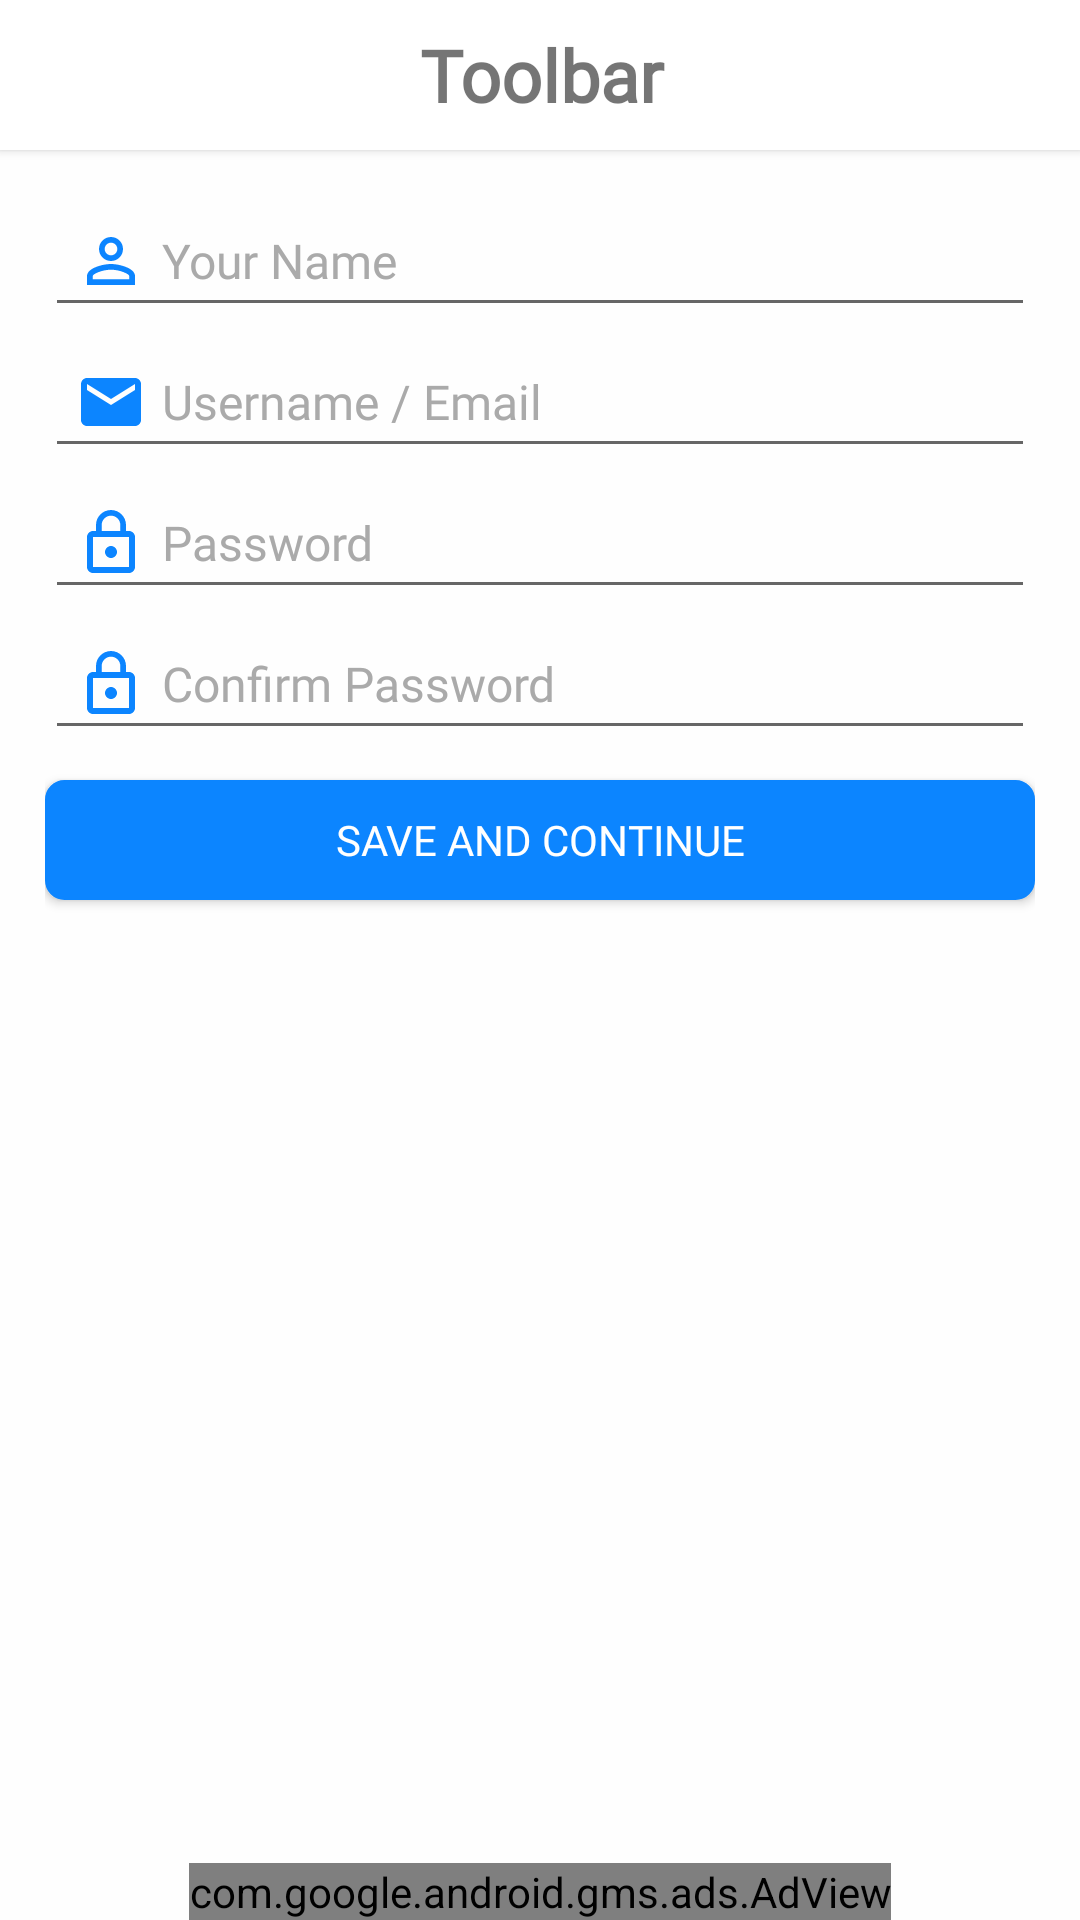

Produce the Android XML layout that renders to this screen, including the resource entries it uses.
<!-- AndroidManifest.xml: application theme AppTheme -->
<!-- res/layout/activity_registration.xml -->
<?xml version="1.0" encoding="utf-8"?>
<RelativeLayout xmlns:android="http://schemas.android.com/apk/res/android"
    xmlns:app="http://schemas.android.com/apk/res-auto"
    xmlns:tools="http://schemas.android.com/tools"
    android:layout_width="match_parent"
    android:layout_height="match_parent"
    android:orientation = "vertical"
    android:background="@color/colorPrimaryDark"
    tools:context=".User_LogOn_Reg.Registration">

    <include
        android:id="@+id/toolbar_id"
        layout="@layout/toolbar_custom"/>

    <LinearLayout
        android:layout_below="@+id/toolbar_id"
        android:layout_width="match_parent"
        android:layout_height="match_parent"
        android:orientation="vertical"
        android:padding="15dp">

        <TextView
            android:id="@+id/textView3"
            android:layout_width="match_parent"
            android:layout_height="wrap_content"
            android:layout_marginStart="3dp"
            android:layout_marginTop="50dp"
            android:fontFamily="@font/nunito_regular"
            android:gravity="center_vertical"
            android:text="Name :"
            android:textColor="@color/textColor"
            android:textSize="14sp"
            android:visibility="gone" />

        <EditText
            android:id="@+id/mName"
            android:layout_width="match_parent"
            android:layout_height="wrap_content"
            android:layout_marginBottom="3dp"
            android:drawableLeft="@drawable/ic_person"
            android:drawablePadding="5dp"
            android:ems="10"
            android:fontFamily="@font/nunito_regular"
            android:hint="Your Name"
            android:inputType="textPersonName"
            android:padding="10dp"
            android:textColor="@color/textColor"
            android:textColorHint="@android:color/darker_gray"
            android:textColorLink="@color/colorBlue"
            android:textCursorDrawable="@android:color/white"
            android:textSize="16sp" />


        <TextView
            android:id="@+id/textView6"
            android:layout_width="match_parent"
            android:layout_height="wrap_content"
            android:layout_marginStart="3dp"
            android:fontFamily="@font/nunito_regular"
            android:gravity="center_vertical"

            android:text="Username / Email Address :"
            android:textColor="@color/textColor"
            android:visibility="gone" />

        <EditText
            android:id="@+id/mEmailAddress"
            android:layout_width="match_parent"
            android:layout_height="wrap_content"
            android:layout_marginBottom="3dp"
            android:drawableLeft="@drawable/ic_email"
            android:ems="10"
            android:drawablePadding="5dp"

            android:fontFamily="@font/nunito_regular"
            android:hint="Username / Email"
            android:inputType="textEmailAddress"
            android:padding="10dp"
            android:textColor="@color/textColor"
            android:textColorHint="@android:color/darker_gray"
            android:textCursorDrawable="@android:color/white"
            android:textSize="16sp" />

        <TextView
            android:id="@+id/textView4"
            android:layout_width="match_parent"
            android:layout_height="wrap_content"
            android:layout_marginStart="3dp"
            android:fontFamily="@font/nunito_regular"
            android:gravity="center_vertical"
            android:text="Password :"

            android:textColor="@color/textColor"
            android:textSize="14sp"
            android:visibility="gone" />

        <EditText
            android:id="@+id/mPassword"
            android:layout_width="match_parent"
            android:layout_height="wrap_content"
            android:layout_marginBottom="3dp"
            android:drawableLeft="@drawable/ic_password"
            android:ems="10"
            android:drawablePadding="5dp"
            android:fontFamily="@font/nunito_regular"
            android:hint="Password"
            android:inputType="textPassword"
            android:padding="10dp"
            android:textColor="@color/textColor"
            android:textColorHint="@android:color/darker_gray"
            android:textCursorDrawable="@android:color/white"
            android:textSize="16sp" />

        <TextView
            android:id="@+id/textView2"
            android:layout_width="match_parent"
            android:layout_height="wrap_content"
            android:layout_marginStart="3dp"
            android:fontFamily="@font/nunito_regular"
            android:gravity="center_vertical"

            android:text="Re Type Password :"
            android:textColor="@color/textColor"
            android:textSize="14sp"
            android:visibility="gone" />

        <EditText
            android:id="@+id/mRePassword"
            android:layout_width="match_parent"
            android:layout_height="wrap_content"
            android:layout_marginBottom="10dp"
            android:drawableLeft="@drawable/ic_password"
            android:ems="10"
            android:drawablePadding="5dp"

            android:fontFamily="@font/nunito_regular"
            android:hint="Confirm Password"
            android:inputType="textPassword"
            android:padding="10dp"
            android:textColor="@color/textColor"
            android:textColorHint="@android:color/darker_gray"
            android:textCursorDrawable="@android:color/white"
            android:textSize="16sp" />

        <Button
            android:id="@+id/button"
            android:layout_width="match_parent"
            android:layout_height="40dp"
            android:background="@drawable/button_login_style"
            android:fontFamily="@font/nunito_regular"
            android:onClick="saveAndContinue"
            android:text="SAVE AND CONTINUE"
            android:textAllCaps="false"
            android:textColor="@android:color/white"
            android:textCursorDrawable="@android:color/white" />
    </LinearLayout>

    <include layout="@layout/banner_ads" />

</RelativeLayout>
<!-- res/layout/toolbar_custom.xml (included above) -->
<?xml version="1.0" encoding="utf-8"?>
<android.support.v7.widget.Toolbar xmlns:android="http://schemas.android.com/apk/res/android"
    xmlns:app="http://schemas.android.com/apk/res-auto"
    android:id="@+id/toolbar_top"
    android:layout_width="match_parent"
    android:layout_height="50dp"
    android:layout_gravity="top"
    android:background="#fff"
    android:elevation="2dp"
    android:minHeight="?attr/actionBarSize"
    app:theme="@style/Widget.AppCompat.Toolbar">

    <TextView
        android:id="@+id/toolbar_title"
        android:layout_width="match_parent"
        android:layout_height="wrap_content"
        android:layout_marginEnd="15dp"
        android:fontFamily="@font/dosis"
        android:gravity="center"
        android:text="Toolbar"
        android:textSize="24sp"
        android:textStyle="bold" />

</android.support.v7.widget.Toolbar>
<!-- res/layout/banner_ads.xml (included above) -->
<?xml version="1.0" encoding="utf-8"?>
<com.google.android.gms.ads.AdView xmlns:android="http://schemas.android.com/apk/res/android"
    xmlns:ads="http://schemas.android.com/apk/res-auto"
    android:id="@+id/adView"
    android:layout_width="wrap_content"
    android:layout_height="wrap_content"
    android:layout_centerHorizontal="true"
    android:layout_alignParentBottom="true"
    ads:adSize="BANNER"
    ads:adUnitId="ca-app-pub-4281616948904810/3808195333">

    
    

</com.google.android.gms.ads.AdView>
<!-- resources referenced by this layout -->
<resources>
  <color name="colorBlue">#0c85ff</color>
  <color name="colorPrimaryDark">#fefefe</color>
  <color name="textColor">#13162b</color>
  <!-- drawable button_login_style (drawable) -->
  <?xml version="1.0" encoding="utf-8"?>
  <shape xmlns:android="http://schemas.android.com/apk/res/android">
  
      <solid android:color="@color/colorBlue" />
      <stroke
          android:width="1dp"
          android:color="@color/colorBlue" />
      <corners android:radius="6dp" />
  
  </shape>
  <!-- drawable ic_email (drawable) -->
  <vector android:height="24dp" android:tint="#0C85FF"
      android:viewportHeight="24.0" android:viewportWidth="24.0"
      android:width="24dp" xmlns:android="http://schemas.android.com/apk/res/android">
      <path android:fillColor="#FF000000" android:pathData="M20,4L4,4c-1.1,0 -1.99,0.9 -1.99,2L2,18c0,1.1 0.9,2 2,2h16c1.1,0 2,-0.9 2,-2L22,6c0,-1.1 -0.9,-2 -2,-2zM20,8l-8,5 -8,-5L4,6l8,5 8,-5v2z"/>
  </vector>
  <!-- drawable ic_password (drawable) -->
  <vector xmlns:android="http://schemas.android.com/apk/res/android"
      android:width="24dp"
      android:height="24dp"
      android:tint="#0C85FF"
      android:viewportWidth="24.0"
      android:viewportHeight="24.0">
      <path
          android:fillColor="#0C85FF"
          android:pathData="M12,17c1.1,0 2,-0.9 2,-2s-0.9,-2 -2,-2 -2,0.9 -2,2 0.9,2 2,2zM18,8h-1L17,6c0,-2.76 -2.24,-5 -5,-5S7,3.24 7,6v2L6,8c-1.1,0 -2,0.9 -2,2v10c0,1.1 0.9,2 2,2h12c1.1,0 2,-0.9 2,-2L20,10c0,-1.1 -0.9,-2 -2,-2zM8.9,6c0,-1.71 1.39,-3.1 3.1,-3.1s3.1,1.39 3.1,3.1v2L8.9,8L8.9,6zM18,20L6,20L6,10h12v10z" />
  </vector>
  <!-- drawable ic_person (drawable) -->
  <vector xmlns:android="http://schemas.android.com/apk/res/android"
      android:width="24dp"
      android:height="24dp"
      android:tint="#0c85ff"
      android:viewportWidth="24.0"
      android:viewportHeight="24.0">
      <path
          android:fillColor="#0C85FF"
          android:pathData="M12,5.9c1.16,0 2.1,0.94 2.1,2.1s-0.94,2.1 -2.1,2.1S9.9,9.16 9.9,8s0.94,-2.1 2.1,-2.1m0,9c2.97,0 6.1,1.46 6.1,2.1v1.1L5.9,18.1L5.9,17c0,-0.64 3.13,-2.1 6.1,-2.1M12,4C9.79,4 8,5.79 8,8s1.79,4 4,4 4,-1.79 4,-4 -1.79,-4 -4,-4zM12,13c-2.67,0 -8,1.34 -8,4v3h16v-3c0,-2.66 -5.33,-4 -8,-4z" />
  </vector>
  <style name="AppTheme" parent="Theme.AppCompat.Light.NoActionBar">
          
          <item name="colorPrimary">@color/colorToolbar</item>
          <item name="colorPrimaryDark">@color/colorToolbar</item>
          <item name="colorAccent">@color/colorAccent</item>
      </style>
  <color name="colorToolbar">#194678</color>
  <color name="colorAccent">#1d2c40</color>
</resources>
